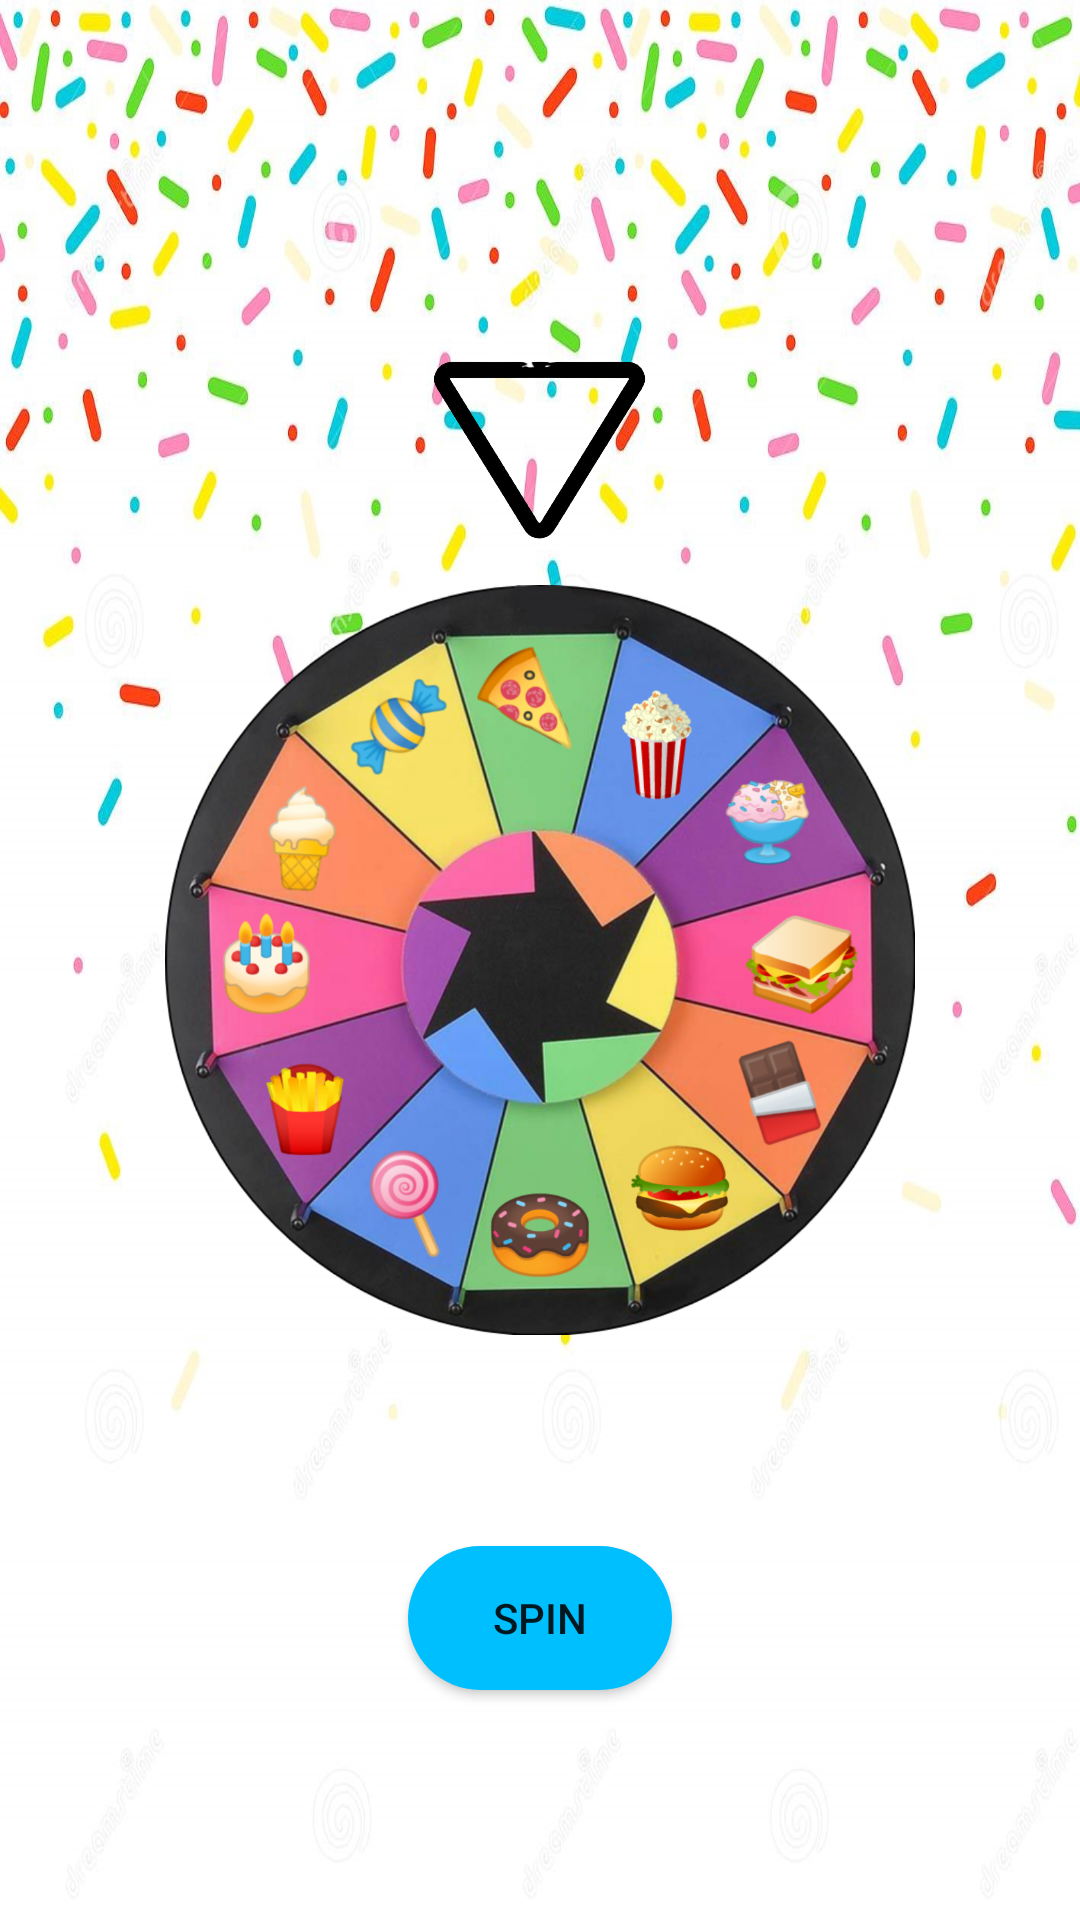

The Android layout XML behind this screen, and the referenced resources:
<!-- AndroidManifest.xml: application theme AppTheme -->
<!-- res/layout/activity_whelloffortune2.xml -->
<?xml version="1.0" encoding="utf-8"?>
<RelativeLayout xmlns:android="http://schemas.android.com/apk/res/android"
    xmlns:app="http://schemas.android.com/apk/res-auto"
    xmlns:tools="http://schemas.android.com/tools"
    android:layout_width="match_parent"
    android:layout_height="match_parent"
    android:background="@drawable/sprinkles2"
    tools:context=".whelloffortune2">

    <ImageView
        android:id="@+id/pointer"
        android:layout_width="219dp"
        android:layout_height="64dp"
        android:layout_above="@+id/wheel"
        android:layout_centerInParent="true"
        android:layout_marginBottom="14dp"
        android:src="@drawable/pointerfinal" />

    <ImageView
        android:id="@+id/wheel"
        android:layout_width="match_parent"
        android:layout_height="250dp"
        android:layout_centerInParent="true"
        android:layout_centerHorizontal="true"
        android:src="@drawable/candywheel" />

    <TextView
        android:id="@+id/game"
        android:layout_width="wrap_content"
        android:layout_height="wrap_content"
        android:layout_below="@id/wheel"
        android:layout_centerHorizontal="true"
        android:textColor="#000000"
        android:layout_marginTop="30dp"
        android:textSize="30sp" />

    <Button
        android:id="@+id/spin1"
        android:layout_width="wrap_content"
        android:layout_height="wrap_content"
        android:layout_below="@+id/game"
        android:layout_centerHorizontal="true"
        android:background="@drawable/custom_button"
        android:backgroundTint="#00BFFF"
        android:text="spin" />








</RelativeLayout>
<!-- resources referenced by this layout -->
<resources>
  <!-- drawable candywheel: png bitmap (drawable, 842511 bytes) -->
  <!-- drawable custom_button (drawable) -->
  <?xml version="1.0" encoding="utf-8"?>
  <shape xmlns:android="http://schemas.android.com/apk/res/android" android:shape="rectangle">
      <solid android:color="#ffffff"/>
      <corners android:bottomRightRadius="90dp"
          android:bottomLeftRadius="90dp"
          android:topRightRadius="90dp"
          android:topLeftRadius="90dp"/>
  
  </shape>
  <!-- drawable pointerfinal: png bitmap (drawable, 36507 bytes) -->
  <!-- drawable sprinkles2: jpg bitmap (drawable, 214767 bytes) -->
  <style name="AppTheme" parent="Theme.AppCompat.Light.DarkActionBar">
          
          <item name="colorPrimary">@color/colorPrimary</item>
          <item name="colorPrimaryDark">@color/colorPrimaryDark</item>
          <item name="colorAccent">@color/colorAccent</item>
  
      </style>
  <color name="colorPrimary">#008577</color>
  <color name="colorPrimaryDark">#00574B</color>
  <color name="colorAccent">#D81B60</color>
</resources>
